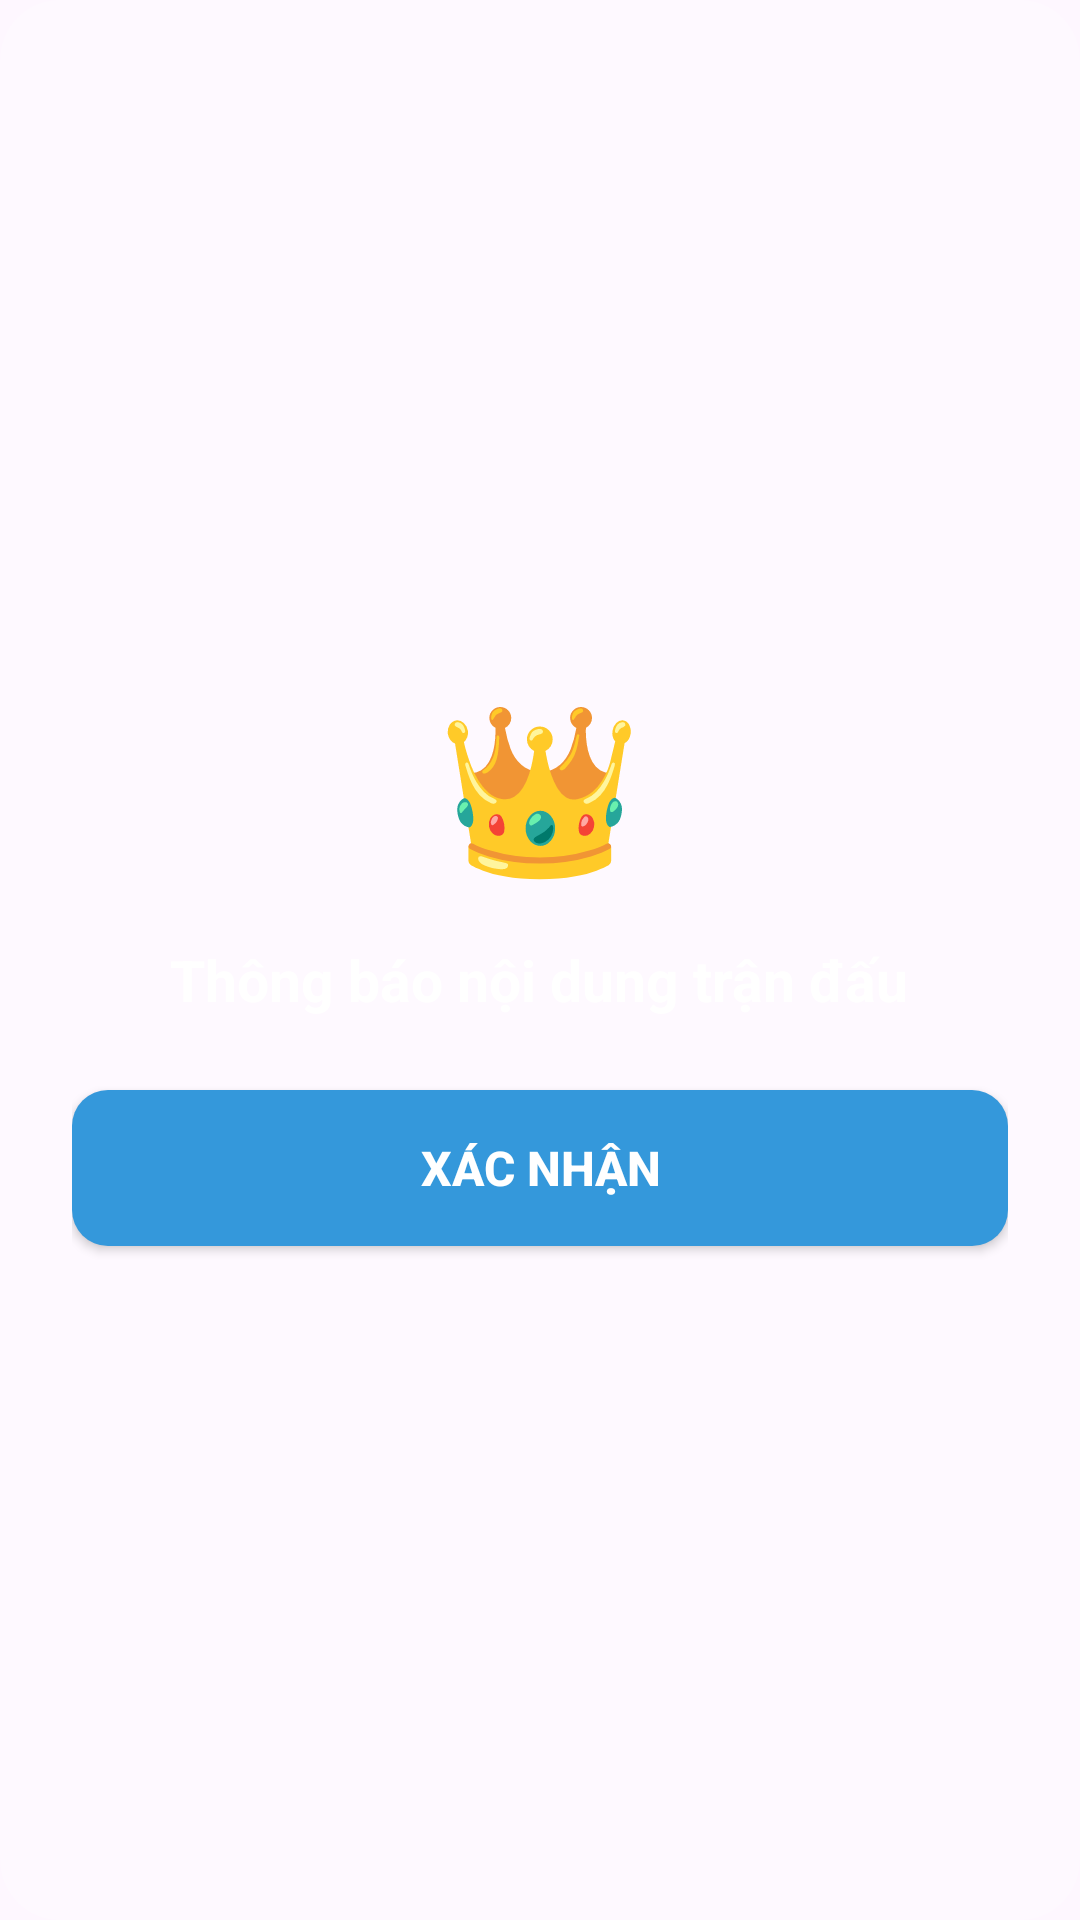

Produce the Android XML layout that renders to this screen, including the resource entries it uses.
<!-- AndroidManifest.xml: application theme Theme.CaroBattle -->
<!-- res/layout/custom_dialog_layout.xml -->
<?xml version="1.0" encoding="utf-8"?>
<LinearLayout xmlns:android="http://schemas.android.com/apk/res/android"
    android:layout_width="320dp"
    android:layout_height="wrap_content"
    android:background="@drawable/menu_container_bg"
    android:orientation="vertical"
    android:gravity="center"
    android:padding="24dp">

    <TextView
        android:id="@+id/tvDialogIcon"
        android:layout_width="wrap_content"
        android:layout_height="wrap_content"
        android:text="👑"
        android:textSize="55sp"
        android:layout_marginBottom="16dp"/>

    <TextView
        android:id="@+id/tvDialogMessage"
        android:layout_width="wrap_content"
        android:layout_height="wrap_content"
        android:text="Thông báo nội dung trận đấu"
        android:textColor="#FFFFFF"
        android:textSize="19sp"
        android:textStyle="bold"
        android:gravity="center"
        android:layout_marginBottom="24dp"/>

    <androidx.appcompat.widget.AppCompatButton
        android:id="@+id/btnDialogConfirm"
        android:layout_width="match_parent"
        android:layout_height="52dp"
        android:background="@drawable/btn_pve_bg"
        android:text="XÁC NHẬN"
        android:textColor="#FFFFFF"
        android:textSize="16sp"
        android:textStyle="bold"/>
</LinearLayout>
<!-- resources referenced by this layout -->
<resources>
  <!-- drawable btn_pve_bg (drawable) -->
  <?xml version="1.0" encoding="utf-8"?>
  <shape xmlns:android="http://schemas.android.com/apk/res/android"
      android:shape="rectangle">
      <solid android:color="#3498DB" />
      <corners android:radius="12dp" />
  </shape>
  <!-- drawable menu_container_bg (drawable) -->
  <?xml version="1.0" encoding="utf-8"?>
  <shape xmlns:android="http://schemas.android.com/apk/res/android"
      android:shape="rectangle">
      <solid android:color="#33FFFFFF" /> <corners android:radius="20dp" />
  </shape>
  <style name="Theme.CaroBattle" parent="Base.Theme.CaroBattle" />
  <style name="Base.Theme.CaroBattle" parent="Theme.Material3.DayNight.NoActionBar">
          
          
      </style>
</resources>
